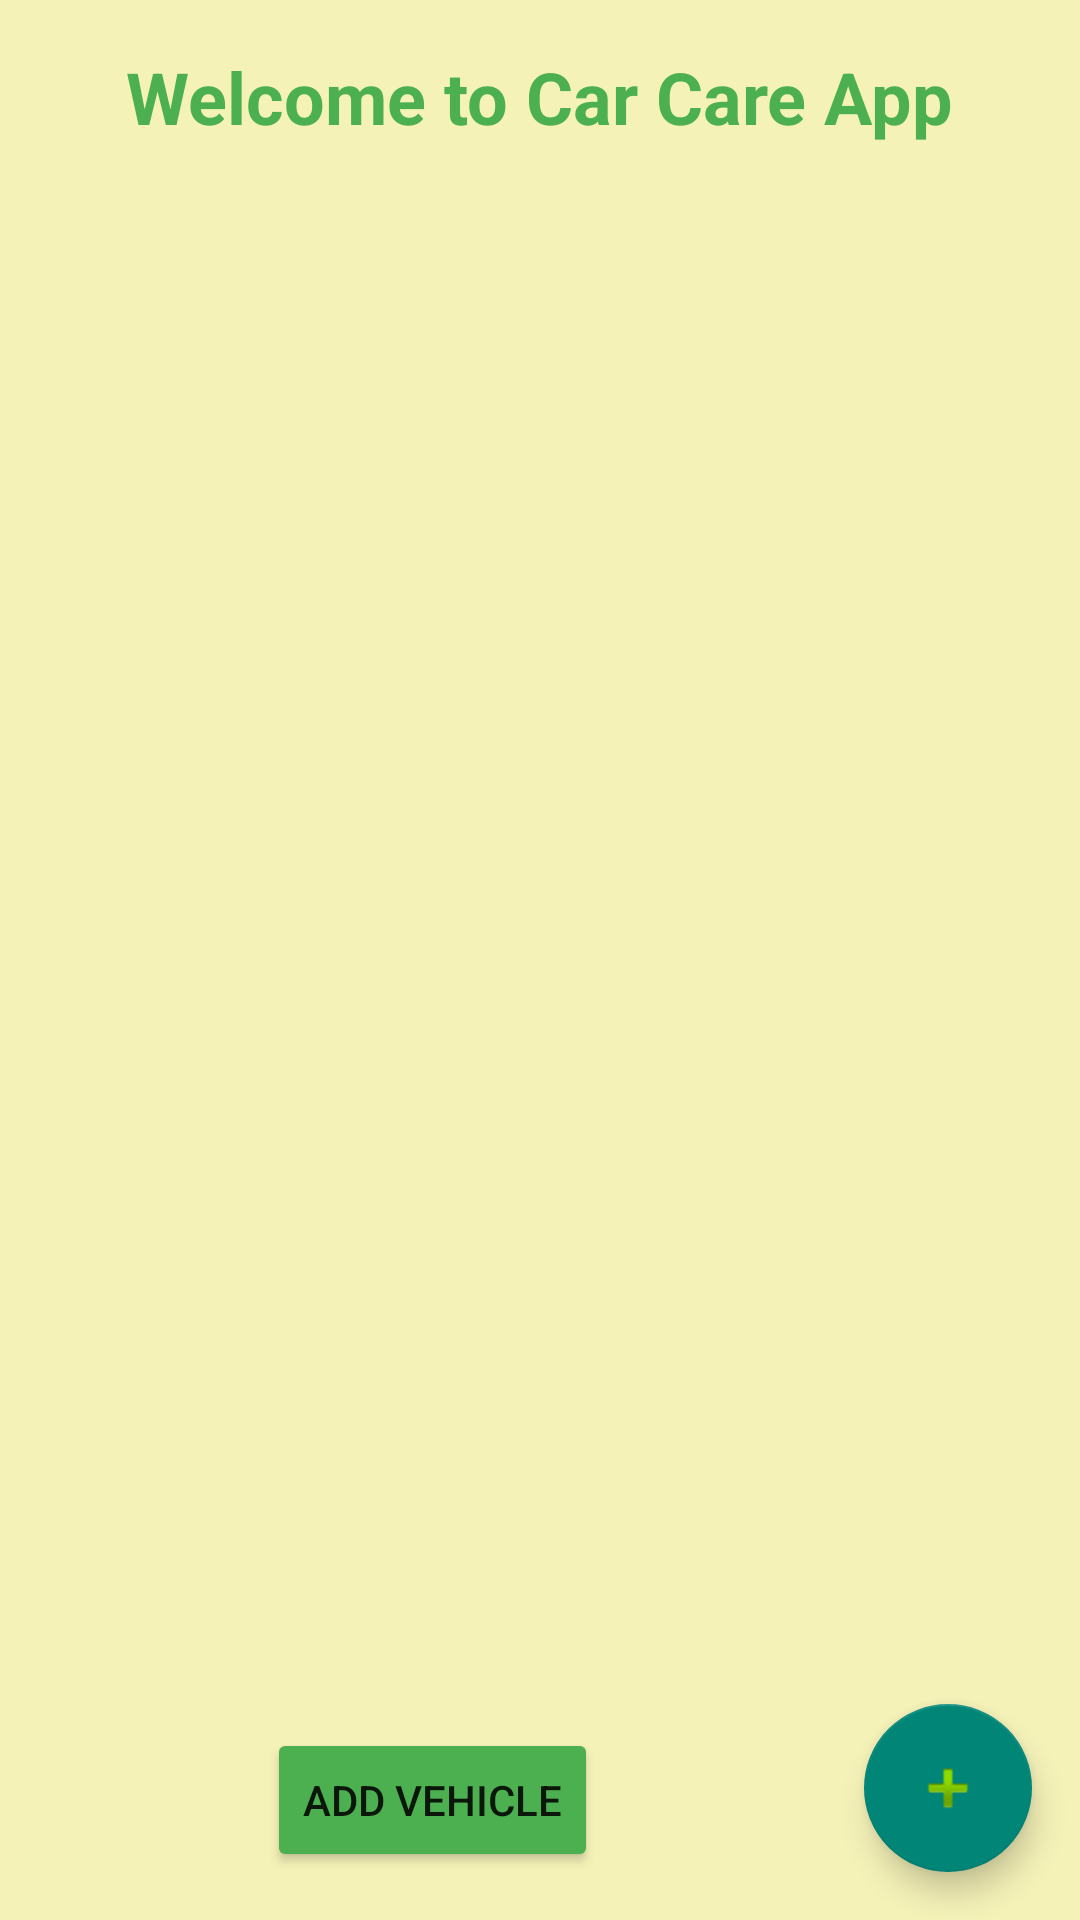

Produce the Android XML layout that renders to this screen, including the resource entries it uses.
<!-- AndroidManifest.xml: activity theme Theme.CarMaintenanceApp -->
<!-- res/layout/activity_main.xml -->
<?xml version="1.0" encoding="utf-8"?>

<androidx.coordinatorlayout.widget.CoordinatorLayout xmlns:android="http://schemas.android.com/apk/res/android"
    android:layout_width="match_parent"
    android:layout_height="match_parent"
    android:background="@color/background_yellow"
    xmlns:app="http://schemas.android.com/apk/res-auto">

    <androidx.constraintlayout.widget.ConstraintLayout
        android:id="@+id/mainContentLayout"
        android:layout_width="match_parent"
        android:layout_height="match_parent">

        
        <TextView
            android:id="@+id/welcomeTitle"
            android:layout_width="wrap_content"
            android:layout_height="wrap_content"
            android:text="@string/welcome_to_car_care_app"
            android:textSize="24sp"
            android:textStyle="bold"
            app:layout_constraintTop_toTopOf="parent"
            app:layout_constraintStart_toStartOf="parent"
            app:layout_constraintEnd_toEndOf="parent"
            android:layout_marginTop="16dp"
            android:textColor="@color/green"/>

        
        <androidx.recyclerview.widget.RecyclerView
            android:id="@+id/maintenanceRecyclerView"
            android:layout_width="0dp"
            android:layout_height="0dp"
            app:layout_constraintTop_toBottomOf="@id/welcomeTitle"
            app:layout_constraintBottom_toTopOf="@id/addTaskFab"
            app:layout_constraintStart_toStartOf="parent"
            app:layout_constraintEnd_toEndOf="parent" />

        
        <com.google.android.material.floatingactionbutton.FloatingActionButton
            android:id="@+id/addTaskFab"
            android:layout_width="wrap_content"
            android:layout_height="wrap_content"
            app:layout_constraintBottom_toBottomOf="parent"
            app:layout_constraintEnd_toEndOf="parent"
            android:layout_margin="16dp"
            android:contentDescription="@string/add_new_task"
            app:srcCompat="@android:drawable/ic_input_add"
            app:fabSize="normal" />

        
        <Button
            android:id="@+id/btnAddVehicle"
            android:layout_width="wrap_content"
            android:layout_height="wrap_content"
            app:layout_constraintBottom_toBottomOf="@id/addTaskFab"
            app:layout_constraintStart_toStartOf="parent"
            app:layout_constraintEnd_toStartOf="@id/addTaskFab"
            android:layout_marginStart="16dp"
            android:layout_marginEnd="16dp"
            android:text="@string/add_vehicle"
            android:contentDescription="@string/add_vehicle"
            android:backgroundTint="@color/green" />

    </androidx.constraintlayout.widget.ConstraintLayout>
</androidx.coordinatorlayout.widget.CoordinatorLayout>
<!-- resources referenced by this layout -->
<resources>
  <color name="background_yellow">#f5f2b8</color>
  <color name="green">#4CAF50</color>
  <string name="add_new_task">add_new_task</string>
  <string name="add_vehicle">add vehicle</string>
  <string name="welcome_to_car_care_app">Welcome to Car Care App</string>
  <style name="Theme.CarMaintenanceApp" parent="Theme.AppCompat.DayNight.NoActionBar">
          
      </style>
</resources>
